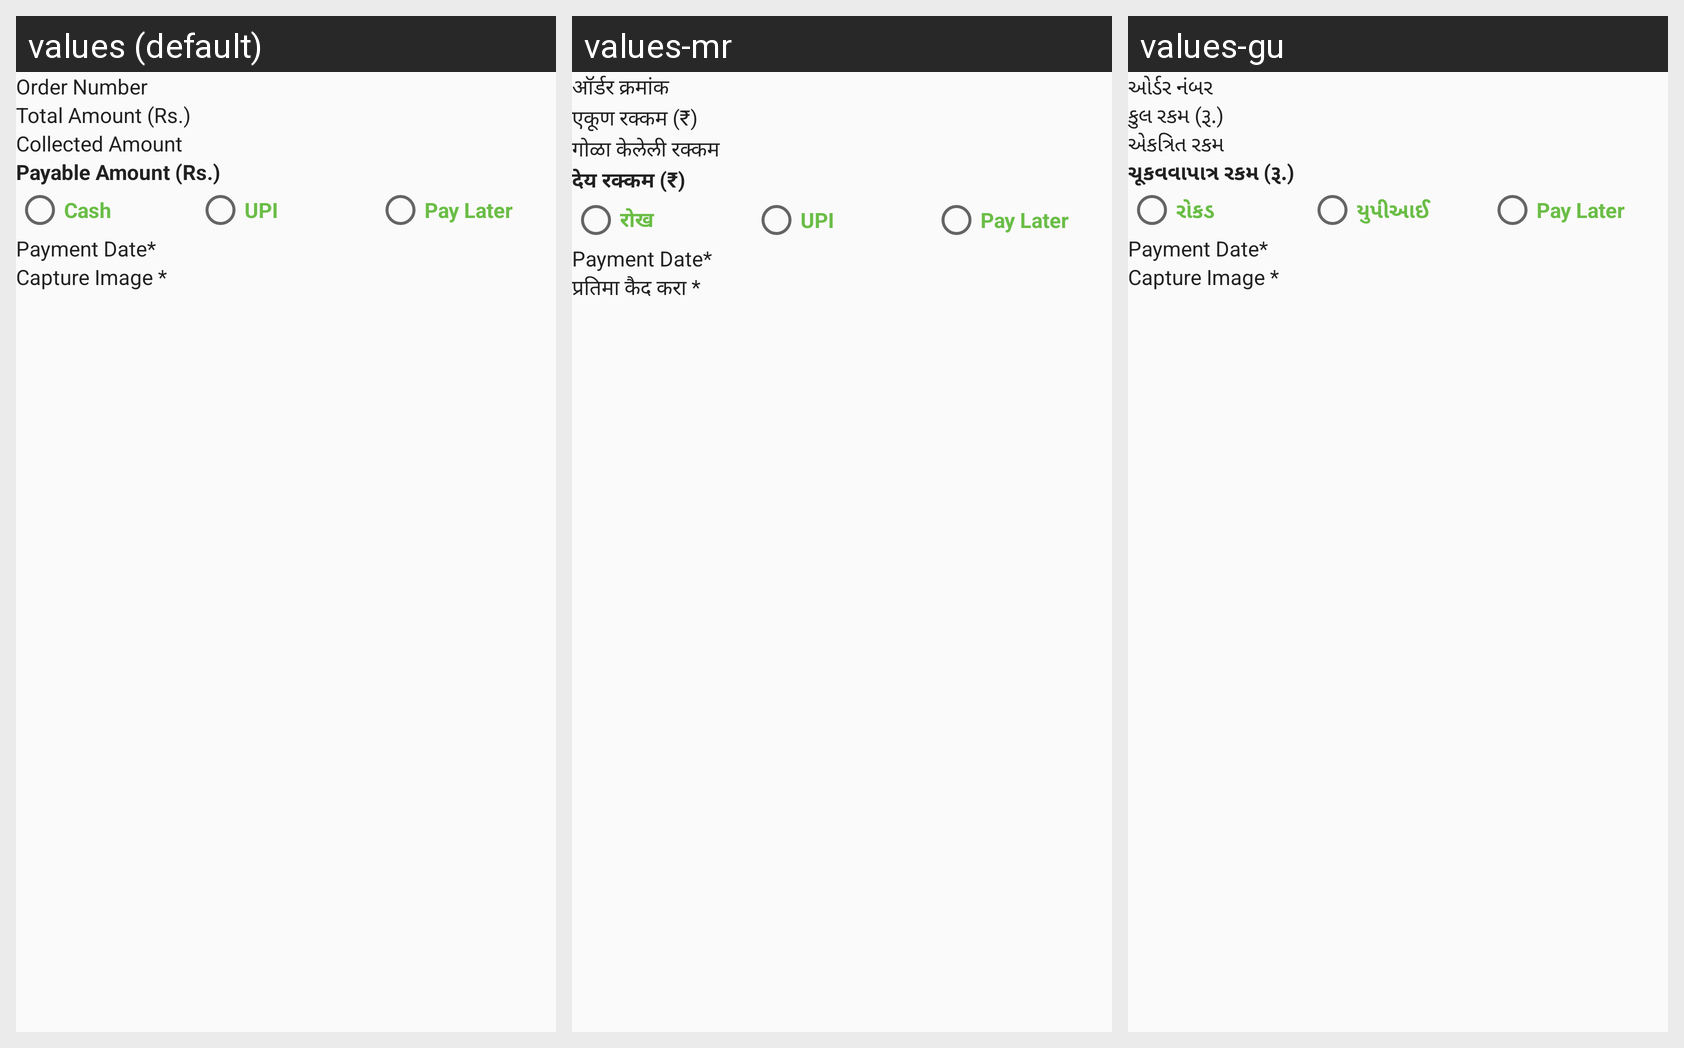

The same Android screen rendered under several of its app's locales, left to right. List the strings drawn on it with the default value and each locale's translation.
Android screen res/layout/order_detail_activity.xml rendered under 3 locales, left to right: values (default), values-mr, values-gu. Device: Nexus 5 (rendered at 1080×1920; each locale shown at half size, 540×960, under a caption strip naming it); theme AppTheme.
Other locales in the repository, not shown: values-bn, values-hi, values-te.
Strings drawn on this screen, with the default value and each locale's value (text and hints the layout hard-codes, and strings that could not be matched under every locale, appear in the picture but are not listed):

OrderNumber
  values: Order Number
  values-mr: ऑर्डर क्रमांक
  values-gu: ઓર્ડર નંબર

total_amount
  values: Total Amount (Rs.)
  values-mr: एकूण रक्कम (₹)
  values-gu: કુલ રકમ (રૂ.)

collected_amount
  values: Collected Amount
  values-mr: गोळा केलेली रक्कम
  values-gu: એકત્રિત રકમ

payable_amount
  values: Payable Amount (Rs.)
  values-mr: देय रक्कम (₹)
  values-gu: ચૂકવવાપાત્ર રકમ (રૂ.)

cash
  values: Cash
  values-mr: रोख
  values-gu: રોકડ

upi
  values: UPI
  values-mr: UPI
  values-gu: યુપીઆઈ

CaptureImage
  values: Capture Image *
  values-mr: प्रतिमा कैद करा *
  values-gu: Capture Image *
